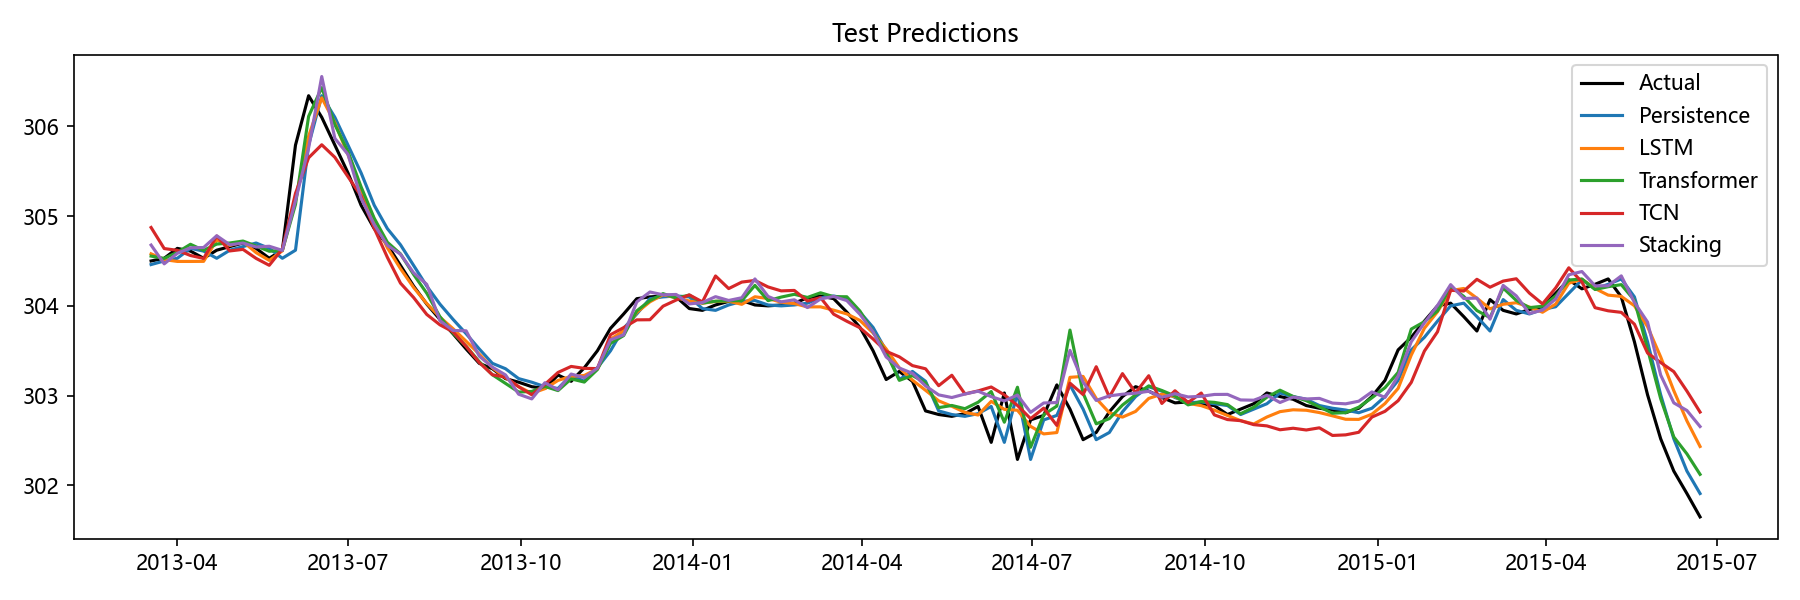

Source data for this figure (header and first rows):
Date, Actual, Persistence, LSTM, Transformer, TCN, Stacking, Aquifer
2013-03-18, 304.5, 304.5, 304.6, 304.6, 304.9, 304.7, 裂隙水1
2013-03-25, 304.5, 304.5, 304.5, 304.5, 304.6, 304.5, 裂隙水1
2013-04-01, 304.6, 304.5, 304.5, 304.6, 304.6, 304.6, 裂隙水1
2013-04-08, 304.6, 304.6, 304.5, 304.7, 304.6, 304.6, 裂隙水1
2013-04-15, 304.5, 304.6, 304.5, 304.6, 304.5, 304.6, 裂隙水1
2013-04-22, 304.6, 304.5, 304.7, 304.7, 304.8, 304.8, 裂隙水1
2013-04-29, 304.7, 304.6, 304.7, 304.7, 304.6, 304.7, 裂隙水1
2013-05-06, 304.7, 304.7, 304.7, 304.7, 304.6, 304.7, 裂隙水1
2013-05-13, 304.6, 304.7, 304.6, 304.7, 304.5, 304.7, 裂隙水1
2013-05-20, 304.5, 304.6, 304.5, 304.6, 304.5, 304.7, 裂隙水1
2013-05-27, 304.6, 304.5, 304.6, 304.6, 304.6, 304.6, 裂隙水1
2013-06-03, 305.8, 304.6, 305.2, 305.1, 305.3, 305.2, 裂隙水1
2013-06-10, 306.3, 305.8, 305.9, 306.1, 305.6, 305.8, 裂隙水1
2013-06-17, 306.1, 306.3, 306.3, 306.4, 305.8, 306.6, 裂隙水1
2013-06-24, 305.8, 306.1, 306, 306, 305.7, 305.9, 裂隙水1
2013-07-01, 305.5, 305.8, 305.7, 305.7, 305.4, 305.7, 裂隙水1
2013-07-08, 305.1, 305.5, 305.3, 305.3, 305.2, 305.2, 裂隙水1
2013-07-15, 304.9, 305.1, 305, 305, 304.9, 304.9, 裂隙水1
2013-07-22, 304.7, 304.9, 304.6, 304.7, 304.5, 304.7, 裂隙水1
2013-07-29, 304.4, 304.7, 304.4, 304.6, 304.3, 304.6, 裂隙水1
2013-08-05, 304.2, 304.4, 304.2, 304.3, 304.1, 304.4, 裂隙水1
2013-08-12, 304, 304.2, 304, 304.1, 303.9, 304.2, 裂隙水1
2013-08-19, 303.9, 304, 303.9, 303.9, 303.8, 303.8, 裂隙水1
2013-08-26, 303.7, 303.9, 303.7, 303.7, 303.7, 303.7, 裂隙水1
2013-09-02, 303.5, 303.7, 303.6, 303.6, 303.5, 303.7, 裂隙水1
2013-09-09, 303.4, 303.5, 303.5, 303.4, 303.4, 303.4, 裂隙水1
2013-09-16, 303.3, 303.4, 303.3, 303.2, 303.2, 303.3, 裂隙水1
2013-09-23, 303.2, 303.3, 303.2, 303.1, 303.2, 303.2, 裂隙水1
2013-09-30, 303.1, 303.2, 303.1, 303, 303.1, 303, 裂隙水1
2013-10-07, 303.1, 303.1, 303, 303, 303, 303, 裂隙水1
2013-10-14, 303.1, 303.1, 303.1, 303.1, 303.1, 303.1, 裂隙水1
2013-10-21, 303.2, 303.1, 303.2, 303.1, 303.3, 303.1, 裂隙水1
2013-10-28, 303.2, 303.2, 303.2, 303.2, 303.3, 303.2, 裂隙水1
2013-11-04, 303.3, 303.2, 303.2, 303.2, 303.3, 303.2, 裂隙水1
2013-11-11, 303.5, 303.3, 303.3, 303.3, 303.3, 303.3, 裂隙水1
2013-11-18, 303.8, 303.5, 303.6, 303.6, 303.7, 303.6, 裂隙水1
2013-11-25, 303.9, 303.8, 303.7, 303.7, 303.8, 303.7, 裂隙水1
2013-12-02, 304.1, 303.9, 303.9, 303.9, 303.8, 304, 裂隙水1
2013-12-09, 304.1, 304.1, 304, 304.1, 303.8, 304.2, 裂隙水1
2013-12-16, 304.1, 304.1, 304.1, 304.1, 304, 304.1, 裂隙水1
2013-12-23, 304.1, 304.1, 304.1, 304.1, 304.1, 304.1, 裂隙水1
2013-12-30, 304, 304.1, 304.1, 304.1, 304.1, 304, 裂隙水1
2014-01-06, 303.9, 304, 304, 304, 304, 304, 裂隙水1
2014-01-13, 304, 303.9, 304.1, 304.1, 304.3, 304.1, 裂隙水1
2014-01-20, 304.1, 304, 304.1, 304.1, 304.2, 304.1, 裂隙水1
2014-01-27, 304.1, 304.1, 304, 304.1, 304.3, 304.1, 裂隙水1
2014-02-03, 304, 304.1, 304.1, 304.2, 304.3, 304.3, 裂隙水1
2014-02-10, 304.0, 304, 304.1, 304.1, 304.2, 304.1, 裂隙水1
2014-02-17, 304, 304.0, 304, 304.1, 304.2, 304, 裂隙水1
2014-02-24, 304, 304, 304, 304.1, 304.2, 304.1, 裂隙水1
2014-03-03, 304.1, 304, 304, 304.1, 304.1, 304, 裂隙水1
2014-03-10, 304.1, 304.1, 304, 304.1, 304.1, 304.1, 裂隙水1
2014-03-17, 304.1, 304.1, 304, 304.1, 303.9, 304.1, 裂隙水1
2014-03-24, 303.9, 304.1, 303.9, 304.1, 303.8, 304.1, 裂隙水1
2014-03-31, 303.8, 303.9, 303.8, 303.9, 303.8, 303.9, 裂隙水1
2014-04-07, 303.5, 303.8, 303.7, 303.7, 303.6, 303.7, 裂隙水1
2014-04-14, 303.2, 303.5, 303.5, 303.5, 303.5, 303.4, 裂隙水1
2014-04-21, 303.3, 303.2, 303.3, 303.2, 303.4, 303.3, 裂隙水1
2014-04-28, 303.2, 303.3, 303.2, 303.2, 303.3, 303.2, 裂隙水1
2014-05-05, 302.8, 303.2, 303.1, 303.1, 303.3, 303.1, 裂隙水1
... 59 more rows
